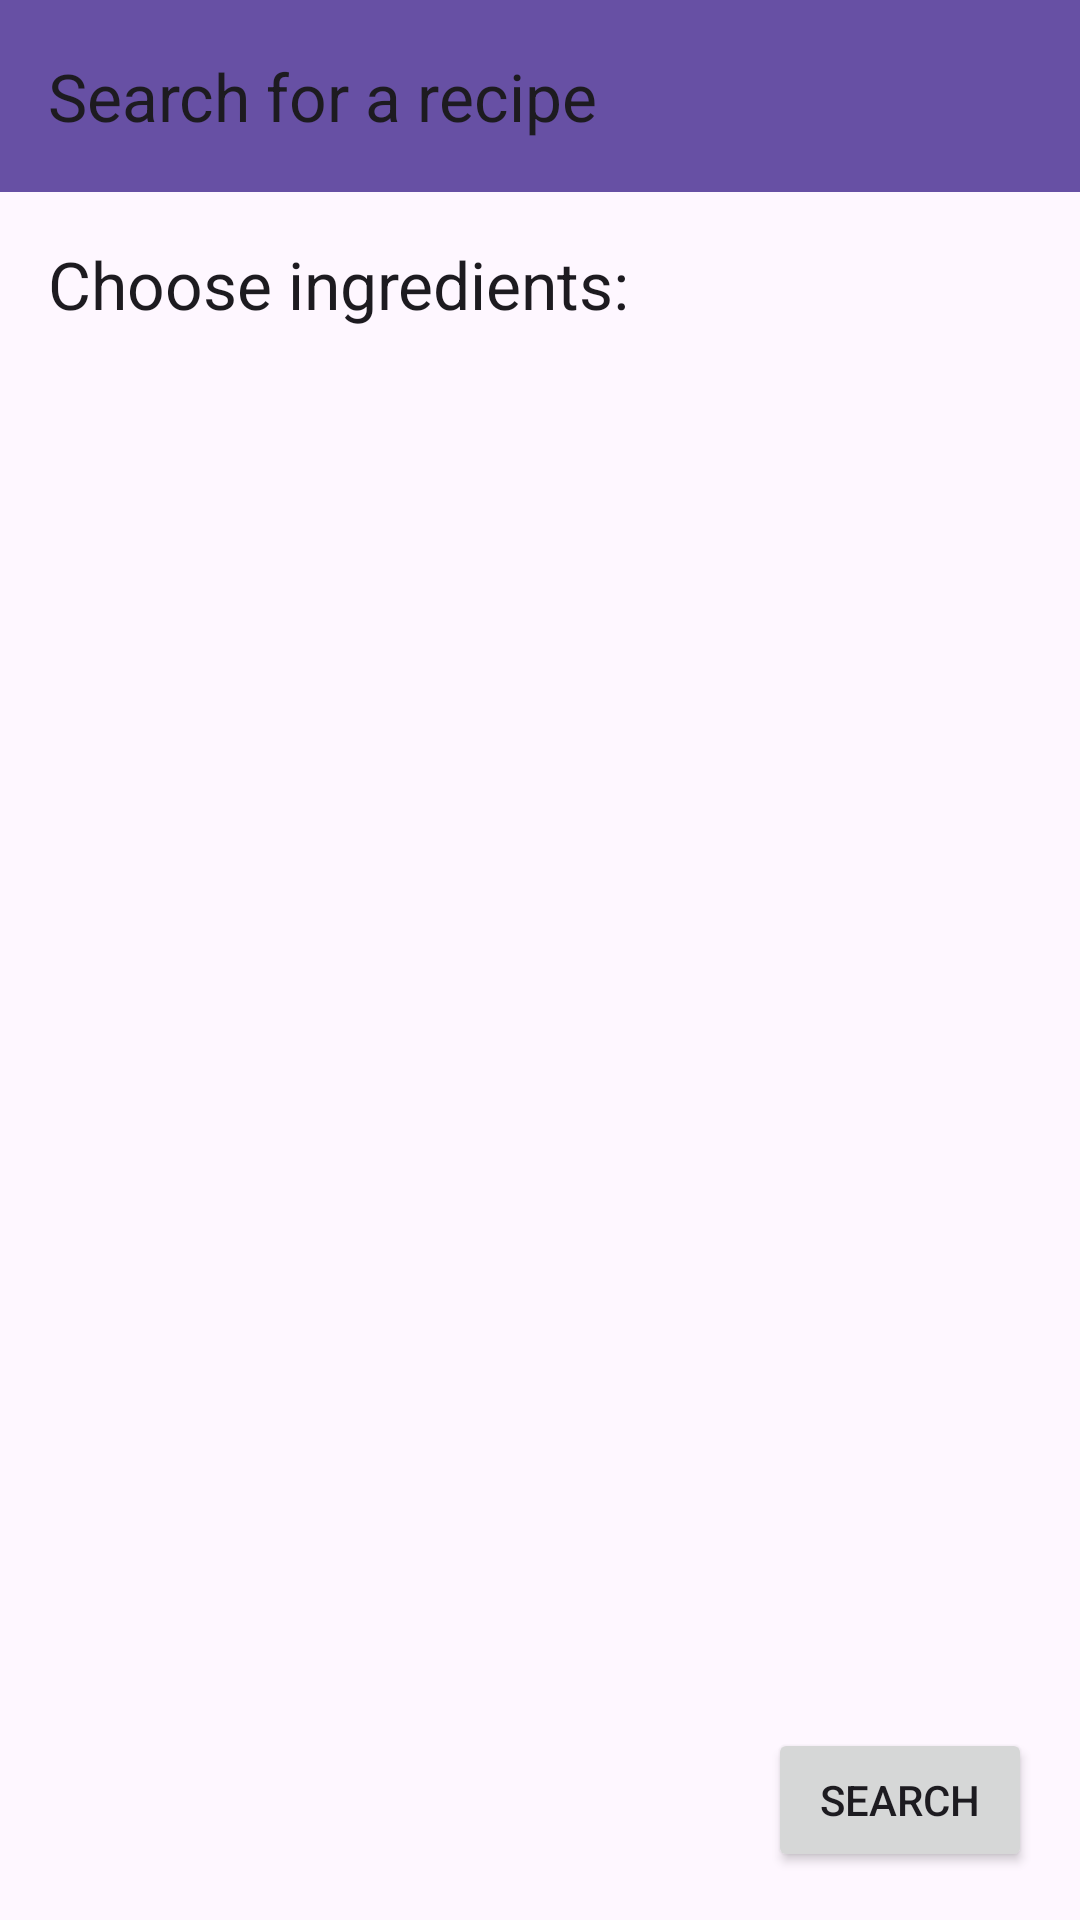

Here is an Android app screen rendered from its layout file. Give the layout XML and the strings, colors and styles it references.
<!-- AndroidManifest.xml: application theme Theme.RecipeSearch -->
<!-- res/layout/activity_search.xml -->
<?xml version="1.0" encoding="utf-8"?>
<androidx.constraintlayout.widget.ConstraintLayout xmlns:android="http://schemas.android.com/apk/res/android"
    xmlns:tools="http://schemas.android.com/tools"
    xmlns:app="http://schemas.android.com/apk/res-auto"
    android:id="@+id/main"
    android:layout_width="match_parent"
    android:layout_height="match_parent"
    tools:context=".SearchActivity">

    <com.google.android.material.appbar.MaterialToolbar
        android:id="@+id/topAppBarSearch"
        android:layout_width="match_parent"
        android:layout_height="wrap_content"
        android:background="?attr/colorPrimary"
        android:minHeight="?attr/actionBarSize"
        android:theme="?attr/actionBarTheme"
        app:layout_constraintEnd_toEndOf="parent"
        app:layout_constraintStart_toStartOf="parent"
        app:layout_constraintTop_toTopOf="parent"
        app:navigationIcon="@drawable/ic_navigation_back_24dp"
        app:title="@string/search" />

    <androidx.constraintlayout.widget.ConstraintLayout
        android:layout_width="match_parent"
        android:layout_height="0dp"
        app:layout_constraintBottom_toBottomOf="parent"
        app:layout_constraintTop_toBottomOf="@+id/topAppBarSearch">


        <TextView
            android:id="@+id/textView4"
            style="@style/word_title2"
            android:layout_width="wrap_content"
            android:layout_height="wrap_content"
            android:layout_marginStart="16dp"
            android:layout_marginTop="16dp"
            android:text="@string/choose_ingredients"
            app:layout_constraintStart_toStartOf="parent"
            app:layout_constraintTop_toTopOf="parent" />

        <androidx.recyclerview.widget.RecyclerView
            android:id="@+id/chooseItems"
            android:layout_width="match_parent"
            android:layout_height="0dp"
            android:layout_margin="8dp"
            android:padding="8dp"
            app:layout_constraintBottom_toTopOf="@+id/search"
            app:layout_constraintEnd_toEndOf="parent"
            app:layout_constraintStart_toStartOf="parent"
            app:layout_constraintTop_toBottomOf="@+id/textView4"
            tools:listitem="@layout/recyclerview_choose_item" />

        <Button
            android:id="@+id/search"
            android:layout_width="wrap_content"
            android:layout_height="wrap_content"
            android:layout_marginEnd="16dp"
            android:layout_marginBottom="16dp"
            android:onClick="searchRecipe"
            android:text="@android:string/search_go"
            app:layout_constraintBottom_toBottomOf="parent"
            app:layout_constraintEnd_toEndOf="parent" />

    </androidx.constraintlayout.widget.ConstraintLayout>
</androidx.constraintlayout.widget.ConstraintLayout>
<!-- res/layout/recyclerview_choose_item.xml (included above) -->
<?xml version="1.0" encoding="utf-8"?>
<androidx.constraintlayout.widget.ConstraintLayout xmlns:android="http://schemas.android.com/apk/res/android"
    xmlns:app="http://schemas.android.com/apk/res-auto"
    xmlns:tools="http://schemas.android.com/tools"
    android:layout_width="match_parent"
    android:layout_height="wrap_content">

    <CheckBox
        android:id="@+id/selectIngredient"
        android:layout_width="0dp"
        android:layout_height="wrap_content"
        android:text="@string/dialog_input_ingredient"
        app:layout_constraintEnd_toEndOf="parent"
        app:layout_constraintStart_toStartOf="parent"
        app:layout_constraintTop_toTopOf="parent" />
</androidx.constraintlayout.widget.ConstraintLayout>
<!-- resources referenced by this layout -->
<resources>
  <string name="choose_ingredients">Choose ingredients:</string>
  <string name="dialog_input_ingredient">Ingredient</string>
  <string name="search">Search for a recipe</string>
  <style name="word_title2">
          <item name="android:layout_width">match_parent</item>
          <item name="android:textAppearance">@android:style/TextAppearance.Large</item>
      </style>
  <style name="Theme.RecipeSearch" parent="Base.Theme.RecipeSearch" />
  <style name="Base.Theme.RecipeSearch" parent="Theme.Material3.DayNight">
          
          
      </style>
</resources>
